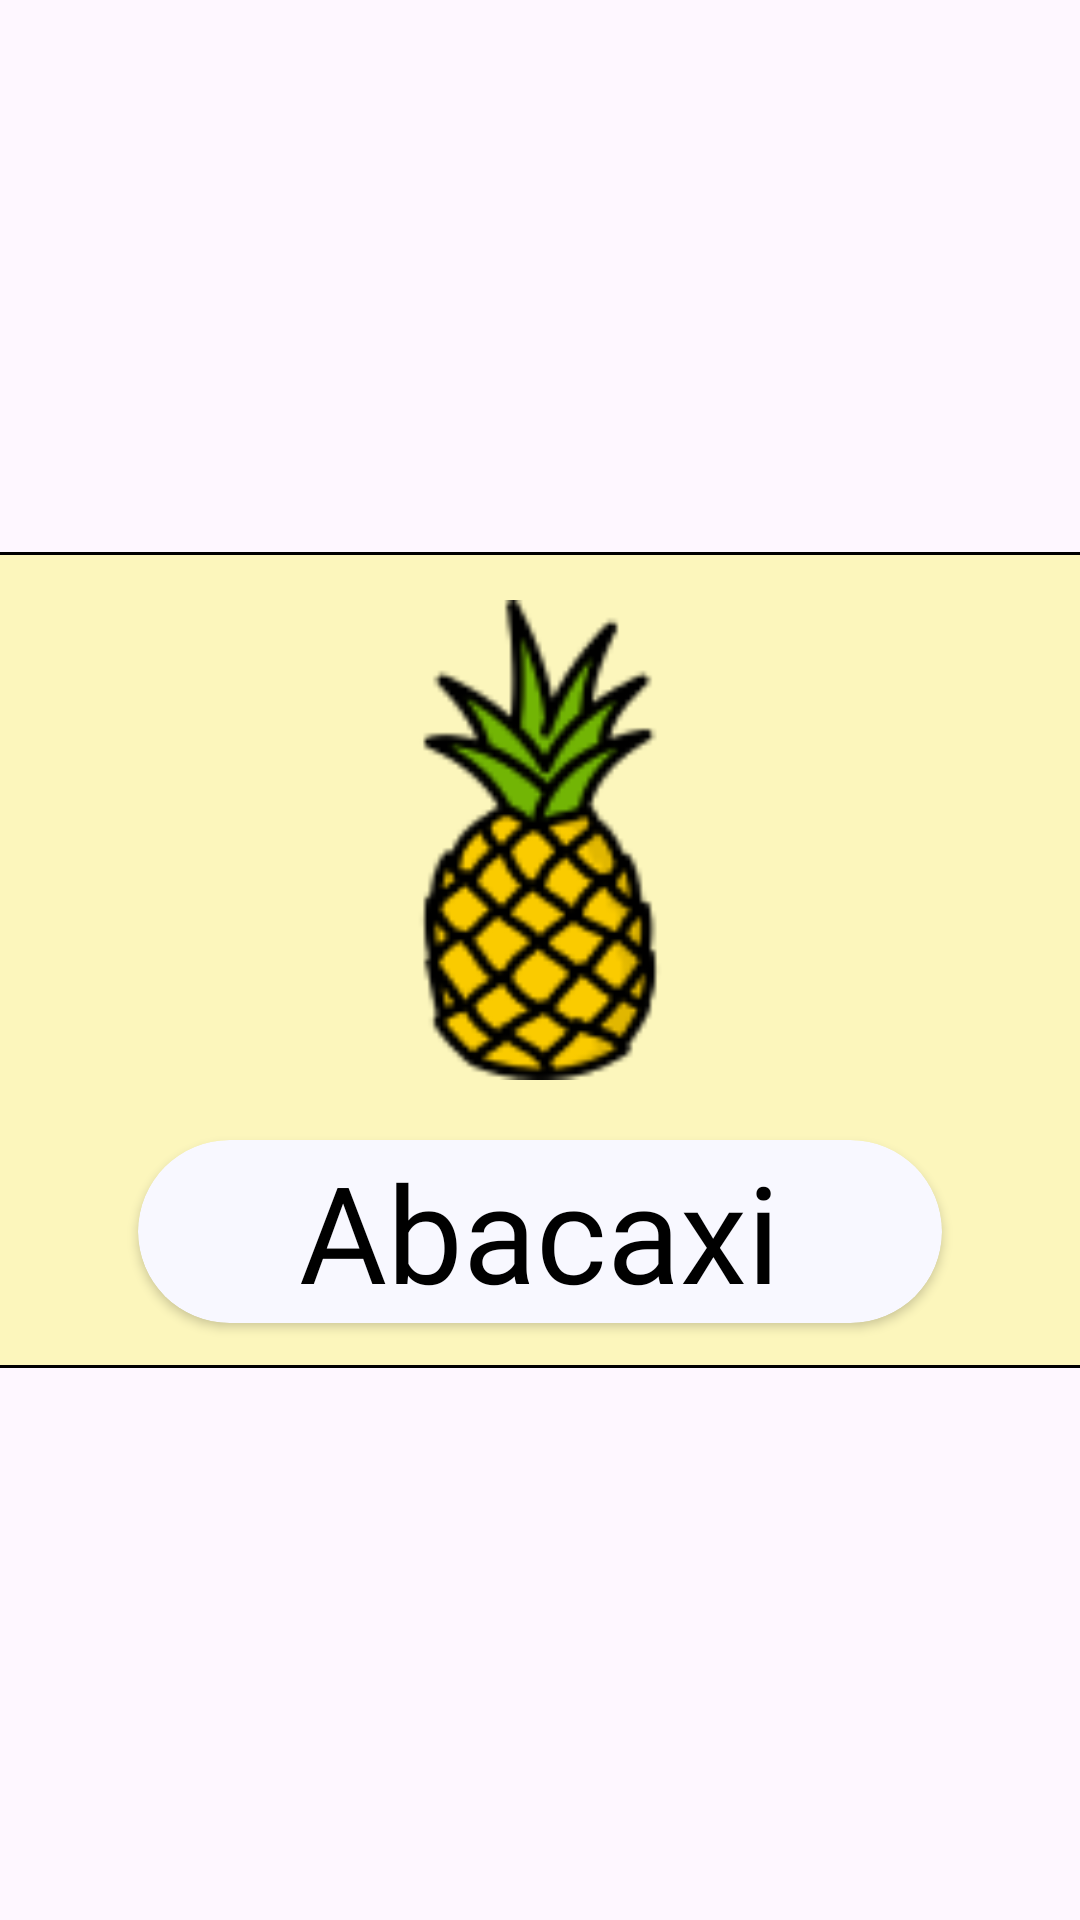

The Android layout XML behind this screen, and the referenced resources:
<!-- AndroidManifest.xml: application theme Theme.HiperABCKids -->
<!-- res/layout/comemoracao2_a.xml -->
<?xml version="1.0" encoding="utf-8"?>
<androidx.constraintlayout.widget.ConstraintLayout xmlns:android="http://schemas.android.com/apk/res/android"
    xmlns:app="http://schemas.android.com/apk/res-auto"
    xmlns:tools="http://schemas.android.com/tools"
    android:layout_width="match_parent"
    android:layout_height="match_parent">

    <ImageView
        android:id="@+id/imageView7"
        android:layout_width="166dp"
        android:layout_height="160dp"
        android:layout_marginBottom="80dp"
        android:foregroundGravity="center"
        android:elevation="40dp"
        app:layout_constraintBottom_toBottomOf="parent"
        app:layout_constraintEnd_toEndOf="parent"
        app:layout_constraintStart_toStartOf="parent"
        app:layout_constraintTop_toTopOf="parent"
        app:srcCompat="@drawable/abacaxi" />

    <com.google.android.material.card.MaterialCardView
        android:id="@+id/cardView2"
        android:layout_width="400dp"
        android:layout_height="wrap_content"
        android:backgroundTint="#FCF6BC"
        app:cardCornerRadius="15dp"
        app:strokeColor="#000000"
        app:layout_constraintBottom_toBottomOf="parent"
        app:layout_constraintEnd_toEndOf="parent"
        app:layout_constraintStart_toStartOf="parent"
        app:layout_constraintTop_toTopOf="parent">


        <View
            android:id="@+id/view"
            android:layout_width="match_parent"
            android:layout_height="272dp"
            app:layout_constraintBottom_toBottomOf="parent"
            app:layout_constraintEnd_toEndOf="parent"
            app:layout_constraintStart_toStartOf="parent"
            app:layout_constraintTop_toTopOf="parent"
            app:layout_constraintVertical_bias="0.496" />

    </com.google.android.material.card.MaterialCardView>


    <androidx.cardview.widget.CardView
        android:layout_width="268dp"
        android:layout_height="61dp"
        android:backgroundTint="#F8F8FF"
        app:cardCornerRadius="40dp"
        android:layout_marginBottom="15dp"
        app:layout_constraintBottom_toBottomOf="@+id/cardView2"
        app:layout_constraintEnd_toEndOf="@+id/cardView2"
        app:layout_constraintStart_toStartOf="@+id/cardView2">

        <TextView
            android:id="@+id/text_abacaxi"
            android:layout_width="wrap_content"
            android:layout_height="wrap_content"
            android:layout_gravity="center"
            android:elevation="26dp"
            android:fontFamily="@font/alike"
            android:text="Abacaxi"
            android:textColor="#000000"
            android:textSize="45sp"
            app:layout_constraintBottom_toBottomOf="@+id/imageView5"
            app:layout_constraintEnd_toEndOf="@+id/imageView5"
            app:layout_constraintStart_toStartOf="@+id/imageView5"
            app:layout_constraintTop_toBottomOf="@+id/imageView7" />

    </androidx.cardview.widget.CardView>
</androidx.constraintlayout.widget.ConstraintLayout>
<!-- resources referenced by this layout -->
<resources>
  <!-- drawable abacaxi: png bitmap (drawable, 6719 bytes) -->
  <style name="Theme.HiperABCKids" parent="Base.Theme.HiperABCKids" />
  <style name="Base.Theme.HiperABCKids" parent="Theme.Material3.DayNight.NoActionBar">
          
          
      </style>
</resources>
